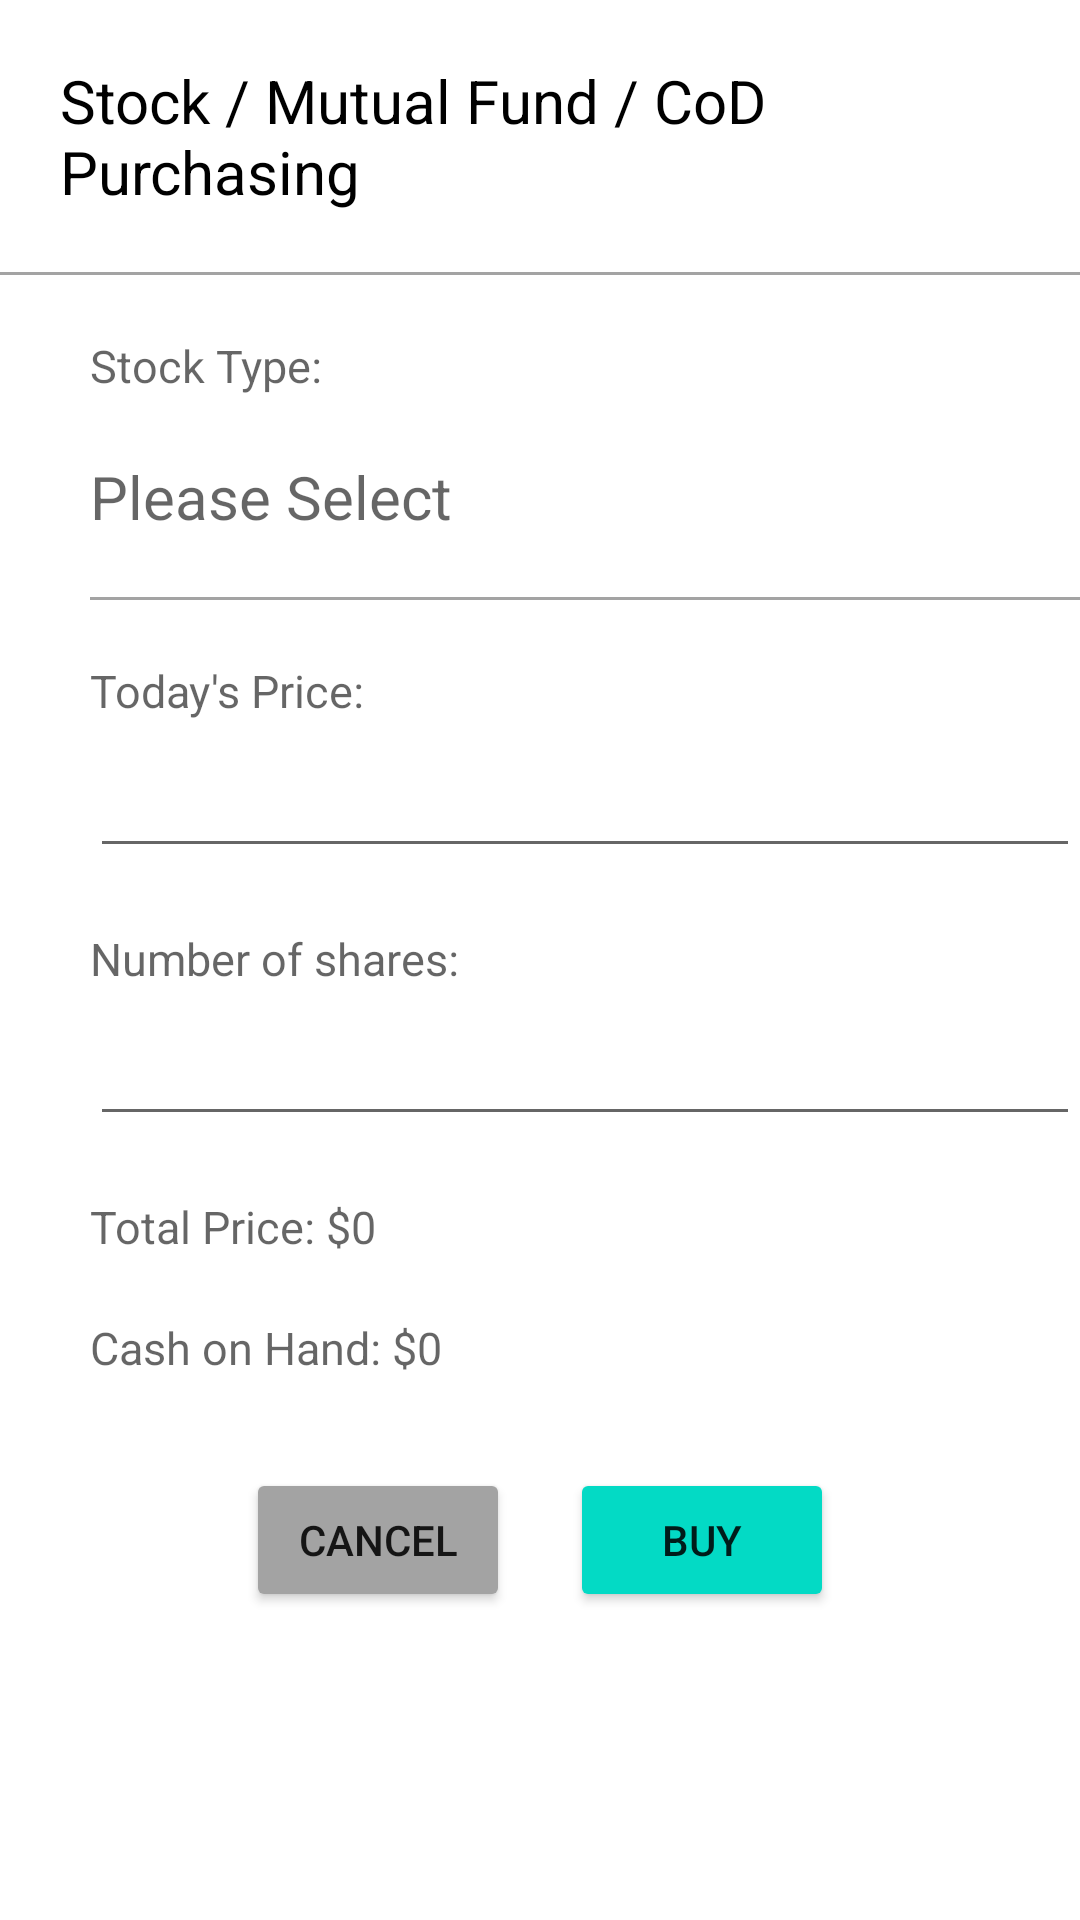

Produce the Android XML layout that renders to this screen, including the resource entries it uses.
<!-- AndroidManifest.xml: application theme Theme.CashFlowApp -->
<!-- res/layout/activity_stock_mutual_fund_c_o_d_buy_page.xml -->
<?xml version="1.0" encoding="utf-8"?>

<LinearLayout xmlns:android="http://schemas.android.com/apk/res/android"
    xmlns:app="http://schemas.android.com/apk/res-auto"
    xmlns:tools="http://schemas.android.com/tools"
    android:layout_width="match_parent"
    android:layout_height="match_parent"
    android:orientation="vertical"
    tools:context=".StockMutualFundCODBuyPage">

    <TextView
        android:layout_width="match_parent"
        android:layout_height="wrap_content"
        android:layout_marginLeft="20dp"
        android:layout_marginTop="20dp"
        android:text="Stock / Mutual Fund / CoD Purchasing"
        android:textColor="@color/black"
        android:textSize="20dp" />

    <View
        android:layout_width="wrap_content"
        android:layout_height="1dp"
        android:layout_marginTop="20dp"
        android:background="@color/grey" />

    <TextView
        android:layout_width="match_parent"
        android:layout_height="wrap_content"
        android:layout_marginLeft="30dp"
        android:layout_marginTop="20dp"
        android:textColor="#462C67"
        android:hint="Stock Type:"
        android:textSize="15dp" />

    <TextView
        android:id="@+id/stockTypeTV"
        android:layout_width="match_parent"
        android:layout_height="wrap_content"
        android:layout_marginLeft="30dp"
        android:layout_marginTop="20dp"
        android:ems="10"
        android:inputType="text"
        android:hint="Please Select"
        android:textSize="20dp" />

    <View
        android:layout_width="wrap_content"
        android:layout_height="1dp"
        android:layout_marginTop="20dp"
        android:layout_marginLeft="30dp"
        android:background="@color/grey" />

    <TextView
        android:layout_width="match_parent"
        android:layout_height="wrap_content"
        android:layout_marginLeft="30dp"
        android:layout_marginTop="20dp"
        android:textColor="#462C67"
        android:hint="Today's Price:"
        android:textSize="15dp" />

    <EditText
        android:id="@+id/buyingPriceTV"
        android:layout_width="match_parent"
        android:layout_height="wrap_content"
        android:layout_marginLeft="30dp"
        android:layout_marginTop="5dp"
        android:ems="10"
        android:inputType="number"
        android:textSize="20dp" />

    <TextView
        android:layout_width="match_parent"
        android:layout_height="wrap_content"
        android:layout_marginLeft="30dp"
        android:layout_marginTop="20dp"
        android:textColor="#462C67"
        android:hint="Number of shares:"
        android:textSize="15dp" />

    <EditText
        android:id="@+id/numOfSharesTV"
        android:layout_width="match_parent"
        android:layout_height="wrap_content"
        android:layout_marginLeft="30dp"
        android:layout_marginTop="5dp"
        android:ems="10"
        android:inputType="number"
        android:textSize="20dp" />

    <TextView
        android:id="@+id/dividendLabelView"
        android:layout_width="match_parent"
        android:layout_height="wrap_content"
        android:layout_marginLeft="30dp"
        android:layout_marginTop="20dp"
        android:textColor="#462C67"
        android:hint="Monthly Dividend:"
        android:visibility="gone"
        android:textSize="15dp" />

    <EditText
        android:id="@+id/monthlyDividendTV"
        android:layout_width="match_parent"
        android:layout_height="wrap_content"
        android:layout_marginLeft="30dp"
        android:layout_marginTop="5dp"
        android:ems="10"
        android:inputType="number"
        android:visibility="gone"
        android:textSize="20dp" />

    <TextView
        android:id="@+id/interestLabelView"
        android:layout_width="match_parent"
        android:layout_height="wrap_content"
        android:layout_marginLeft="30dp"
        android:layout_marginTop="20dp"
        android:textColor="#462C67"
        android:hint="Monthly Interest:"
        android:visibility="gone"
        android:textSize="15dp" />

    <EditText
        android:id="@+id/monthlyInterestTV"
        android:layout_width="match_parent"
        android:layout_height="wrap_content"
        android:layout_marginLeft="30dp"
        android:layout_marginTop="5dp"
        android:ems="10"
        android:inputType="number"
        android:visibility="gone"
        android:textSize="20dp" />

    <TextView
        android:id="@+id/totalPriceLabel"
        android:layout_width="match_parent"
        android:layout_height="wrap_content"
        android:layout_marginLeft="30dp"
        android:layout_marginTop="20dp"
        android:textColor="#462C67"
        android:hint="Total Price: $0"
        android:textSize="15dp" />

    <TextView
        android:id="@+id/cashOnHandLabel"
        android:layout_width="match_parent"
        android:layout_height="wrap_content"
        android:layout_marginLeft="30dp"
        android:layout_marginTop="20dp"
        android:textColor="#462C67"
        android:hint="Cash on Hand: $0"
        android:textSize="15dp" />

    <LinearLayout
        android:layout_width="match_parent"
        android:layout_height="wrap_content"
        android:layout_marginTop="20dp"
        android:gravity="center"
        android:orientation="horizontal">

        <Button
            android:id="@+id/buy_cancel_button"
            android:layout_width="wrap_content"
            android:layout_height="wrap_content"
            android:layout_margin="10dp"
            android:text="Cancel"
            android:backgroundTint="@color/grey"/>

        <Button
            android:id="@+id/buy_button"
            android:layout_width="wrap_content"
            android:layout_height="wrap_content"
            android:layout_margin="10dp"
            android:text="Buy"
            android:backgroundTint="@color/teal_200"/>

    </LinearLayout>
</LinearLayout>
<!-- resources referenced by this layout -->
<resources>
  <color name="black">#FF000000</color>
  <color name="grey">#A3A3A3</color>
  <color name="teal_200">#FF03DAC5</color>
  <style name="Theme.CashFlowApp" parent="Theme.MaterialComponents.DayNight.DarkActionBar">
          
          <item name="colorPrimary">@color/purple_500</item>
          <item name="colorPrimaryVariant">@color/purple_700</item>
          <item name="colorOnPrimary">@color/white</item>
          
          <item name="colorSecondary">@color/teal_200</item>
          <item name="colorSecondaryVariant">@color/teal_700</item>
          <item name="colorOnSecondary">@color/black</item>
          
          <item name="android:statusBarColor" tools:targetApi="l">?attr/colorPrimaryVariant</item>
          
      </style>
  <color name="purple_500">#FF6200EE</color>
  <color name="purple_700">#FF3700B3</color>
  <color name="white">#FFFFFFFF</color>
  <color name="teal_700">#FF018786</color>
</resources>
